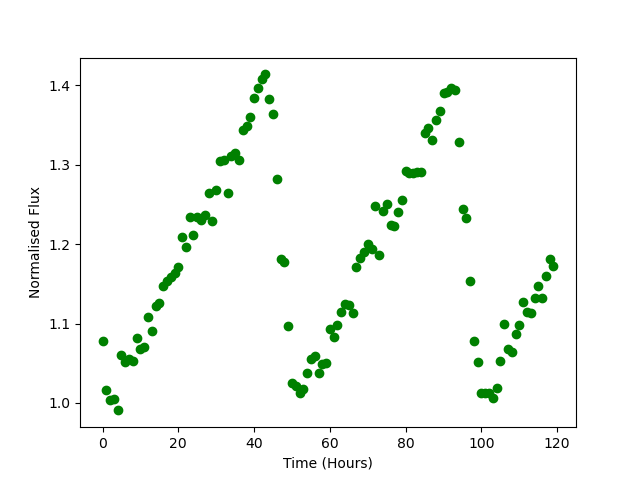

The data file committed next to this chart (first rows):
Time, Flux
0.0, 1.078
1.0, 1.016
2.0, 1.003
3.0, 1.005
4.0, 0.9907
5.0, 1.06
6.0, 1.052
7.0, 1.055
8.0, 1.053
9.0, 1.082
10.0, 1.068
11.0, 1.07
12.0, 1.108
13.0, 1.091
14.0, 1.122
15.0, 1.125
16.0, 1.147
17.0, 1.154
18.0, 1.158
19.0, 1.164
20.0, 1.171
21.0, 1.209
22.0, 1.196
23.0, 1.234
24.0, 1.212
25.0, 1.234
26.0, 1.23
27.0, 1.236
28.0, 1.265
29.0, 1.229
30.0, 1.269
31.0, 1.305
32.0, 1.305
33.0, 1.265
34.0, 1.311
35.0, 1.315
36.0, 1.306
37.0, 1.343
38.0, 1.348
39.0, 1.36
40.0, 1.384
41.0, 1.396
42.0, 1.408
43.0, 1.414
44.0, 1.383
45.0, 1.364
46.0, 1.282
47.0, 1.182
48.0, 1.178
49.0, 1.097
50.0, 1.025
51.0, 1.021
52.0, 1.013
53.0, 1.018
54.0, 1.037
55.0, 1.055
56.0, 1.059
57.0, 1.038
58.0, 1.049
59.0, 1.05
... 60 more rows
